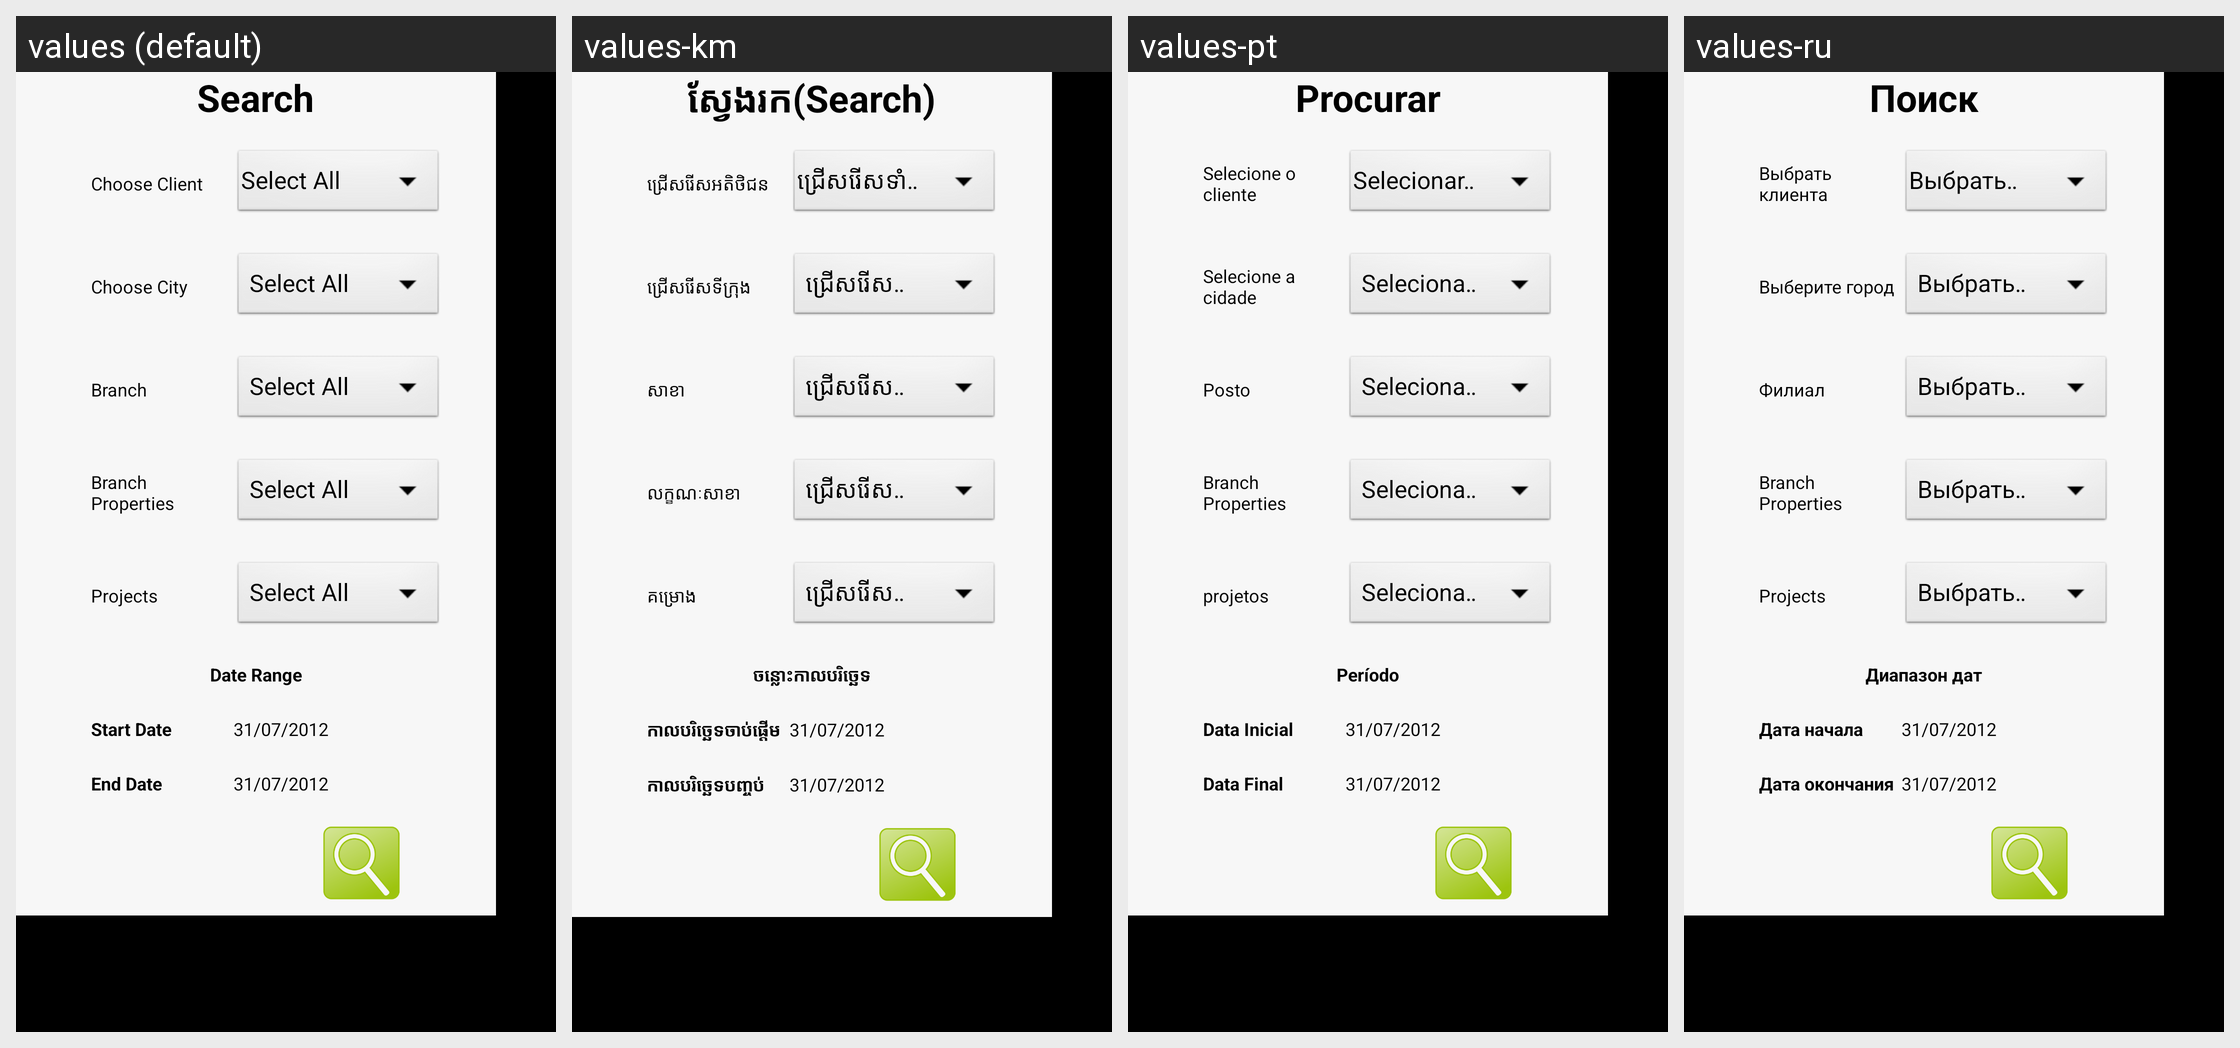

For this localized Android screen grid, give each drawn string resource with its value in every locale shown.
Android screen res/layout/job_filter_dialog.xml rendered under 4 locales, left to right: values (default), values-km, values-pt, values-ru. Device: Nexus 5 (rendered at 1080×1920; each locale shown at half size, 540×960, under a caption strip naming it); theme android:Theme.NoTitleBar.
Other locales in the repository, not shown: values-bg, values-cs, values-fr, values-ga, values-hi, values-it, values-iw, values-ja, values-nb-rNO, values-nn-rNO, values-ro, values-sp, values-sv, values-tr, values-zh.
Strings drawn on this screen, with the default value and each locale's value (text and hints the layout hard-codes, and strings that could not be matched under every locale, appear in the picture but are not listed):

job_filter_title
  values: Search
  values-km: ស្វែងរក​(Search)
  values-pt: Procurar
  values-ru: Поиск

job_filter_choose_job_type_lbl
  values: Choose Client
  values-km: ជ្រើសរើសអតិថិជន
  values-pt: Selecione o cliente
  values-ru: Выбрать клиента

job_filter_choose_city_lbl
  values: Choose City
  values-km: ជ្រើសរើស​ទីក្រុង​
  values-pt: Selecione a cidade
  values-ru: Выберите город

jd_branchname
  values: Branch
  values-km: សាខា​
  values-pt: Posto
  values-ru: Филиал

jd_branchprops
  values: Branch Properties
  values-km: លក្ខណៈសាខា
  values-pt: Branch Properties  [not translated; the default value is used]
  values-ru: Branch Properties  [not translated; the default value is used]

jd_projects
  values: Projects
  values-km: គម្រោង
  values-pt: projetos
  values-ru: Projects  [not translated; the default value is used]

job_filter_date_range_lbl
  values: Date Range
  values-km: ចន្លោះកាលបរិច្ឆេទ
  values-pt: Período
  values-ru: Диапазон дат

job_filter_start_date_lbl
  values: Start Date
  values-km: កាលបរិច្ឆេទចាប់ផ្តើម
  values-pt: Data Inicial
  values-ru: Дата начала

job_filter_end_date_lbl
  values: End Date
  values-km: កាលបរិច្ឆេទបញ្ចប់
  values-pt: Data Final
  values-ru: Дата окончания
